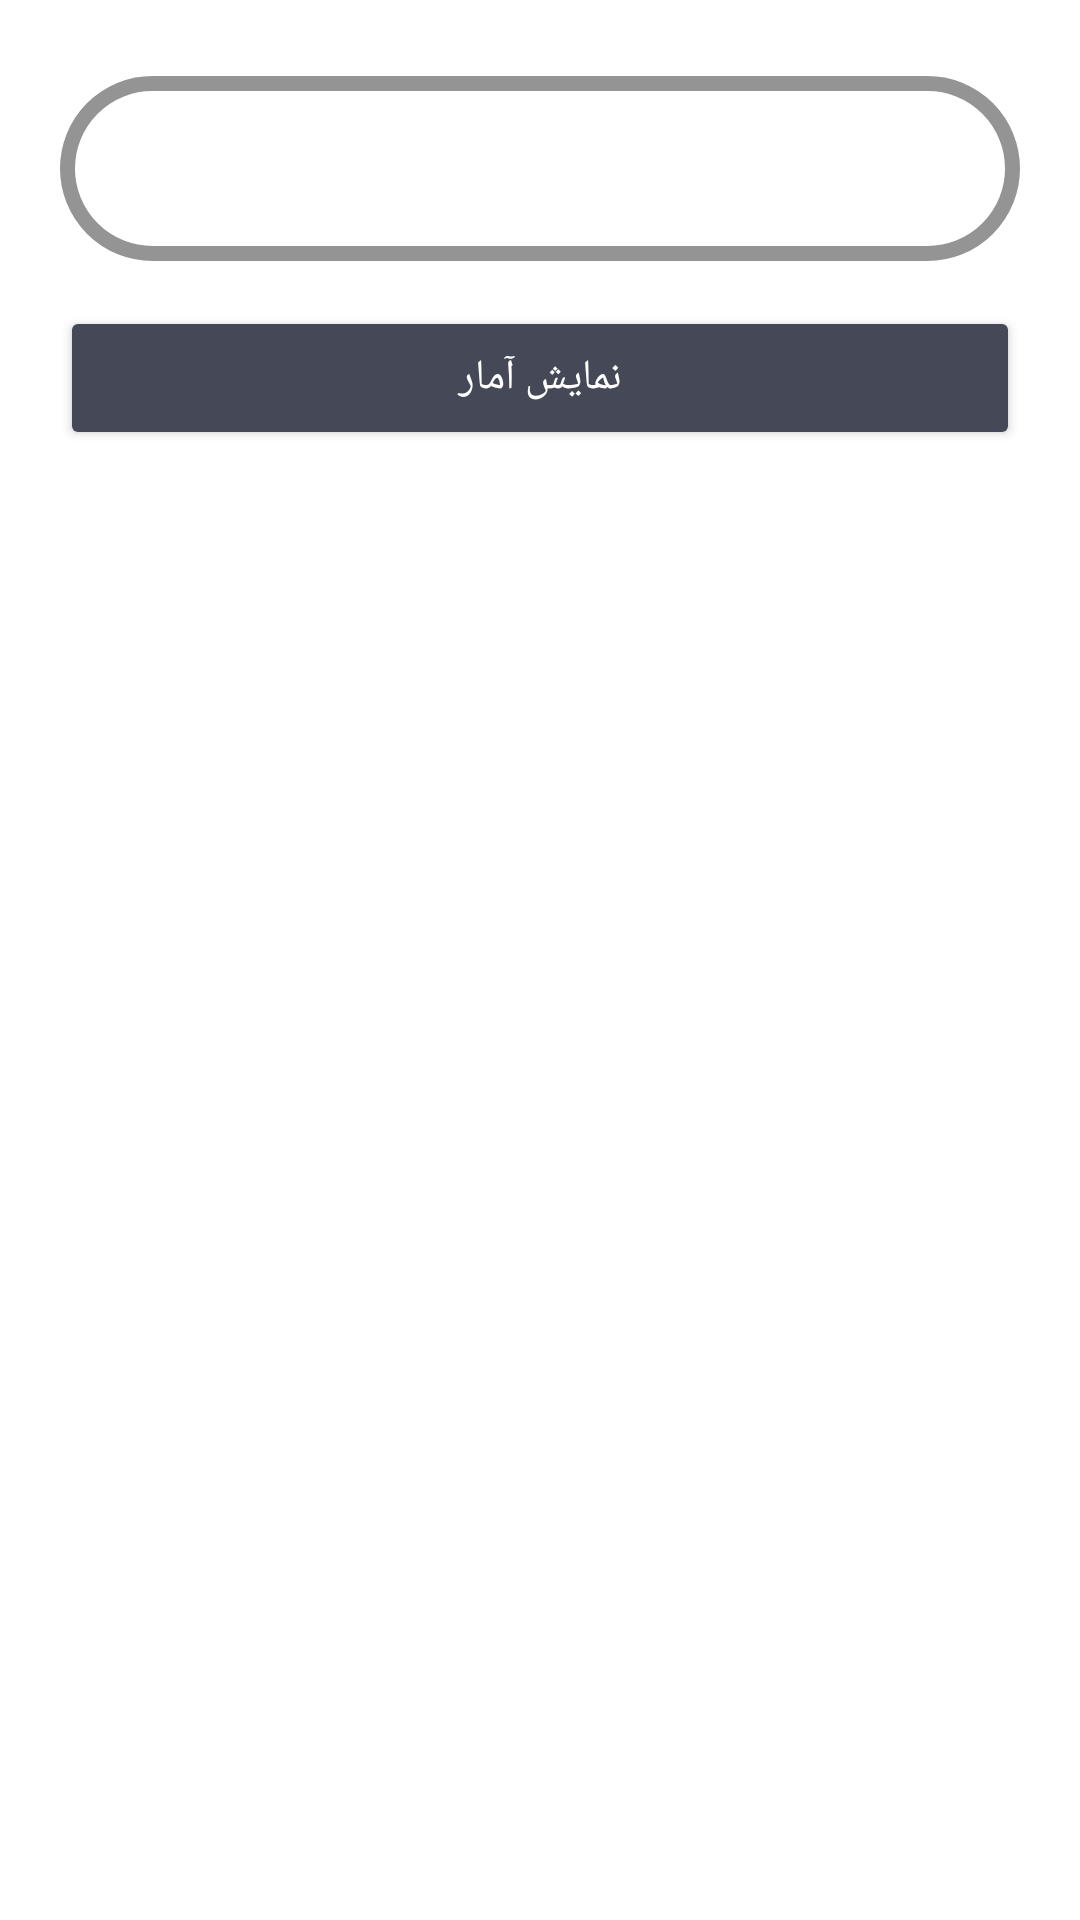

Produce the Android XML layout that renders to this screen, including the resource entries it uses.
<!-- AndroidManifest.xml: application theme Theme.LS1 -->
<!-- res/layout/fragment_statics.xml -->
<?xml version="1.0" encoding="utf-8"?>
<FrameLayout xmlns:android="http://schemas.android.com/apk/res/android"
    xmlns:tools="http://schemas.android.com/tools"
    android:layout_width="match_parent"
    android:layout_height="match_parent"
    xmlns:app="http://schemas.android.com/apk/res-auto"
    tools:context=".StaticsFragment">

    <LinearLayout
        android:layout_width="match_parent"
        android:layout_height="match_parent"
        android:orientation="vertical"
        tools:ignore="UselessParent"
        android:paddingLeft="20dp"
        android:paddingTop="20dp"
        android:paddingRight="20dp">

        <com.google.android.material.textfield.TextInputLayout
            android:id="@+id/static_Holder_txt"
            android:layout_width="match_parent"
            android:layout_height="67dp"
            style="@style/Widget.MaterialComponents.TextInputLayout.OutlinedBox"
            android:textColor="@color/white"
            android:textColorHighlight="@color/white"
            android:textColorHint="@color/white"
            app:boxCornerRadiusBottomEnd="50dp"
            app:boxCornerRadiusBottomStart="50dp"
            app:boxCornerRadiusTopEnd="50dp"
            app:boxCornerRadiusTopStart="50dp"
            app:boxStrokeColor="@color/white"
            app:boxStrokeErrorColor="@color/white"
            app:boxStrokeWidth="5dp"
            app:counterTextColor="@color/white"
            app:helperTextTextColor="@color/white"
            app:hintTextColor="@color/white">

            <com.google.android.material.textfield.TextInputEditText
                android:id="@+id/static_txt"
                android:layout_width="match_parent"
                android:layout_height="match_parent"
                android:hint="@string/short_link"
                android:inputType="text"
                android:lines="1"
                android:maxLines="1"
                android:textColor="@color/white"
                android:textColorHighlight="@color/white"
                android:textColorHint="@color/white"
                android:textColorLink="@color/white"
                android:textDirection="ltr"
                app:boxStrokeColor="@color/white"
                app:textInputLayoutFocusedRectEnabled="true" />

        </com.google.android.material.textfield.TextInputLayout>

        <LinearLayout
            android:layout_width="match_parent"
            android:layout_height="match_parent"
            android:orientation="vertical"
            android:paddingTop="15dp">

            <Button
                android:id="@+id/btn_show_statics"
                android:layout_width="match_parent"
                android:layout_height="wrap_content"
                android:backgroundTint="@color/main_background_tint"
                android:text="@string/show_statics"
                android:textColor="@color/white"
                android:textColorHighlight="@color/white"
                android:textColorHint="@color/white"
                android:textColorLink="@color/white" />

            <LinearLayout
                android:layout_width="match_parent"
                android:layout_height="100dp"
                android:orientation="vertical">

                <LinearLayout
                    android:layout_width="match_parent"
                    android:layout_height="0dp"
                    android:layout_weight="1"
                    android:orientation="horizontal">

                    <TextView
                        android:id="@+id/txt_staticsCount"
                        android:layout_width="125dp"
                        android:layout_height="match_parent"
                        android:gravity="center_horizontal|center_vertical"
                        android:text="@string/view_count"
                        android:textColor="@color/white"
                        android:textSize="18sp" />

                    <TextView
                        android:id="@+id/txt_show_staticsCount"
                        android:layout_width="match_parent"
                        android:layout_height="match_parent"
                        android:gravity="center_horizontal|center_vertical"
                        android:text="@string/zero"
                        android:textColor="@color/white"
                        android:textSize="18sp" />
                </LinearLayout>

            </LinearLayout>

            <LinearLayout
                android:layout_width="match_parent"
                android:layout_height="110dp"
                android:orientation="vertical">

                <LinearLayout
                    android:layout_width="match_parent"
                    android:layout_height="0dp"
                    android:layout_weight="1"
                    android:orientation="horizontal">

                    <TextView
                        android:id="@+id/txt_mainLink"
                        android:layout_width="125dp"
                        android:layout_height="match_parent"
                        android:gravity="center_horizontal|center_vertical"
                        android:text="@string/main_link"
                        android:textColor="@color/white"
                        android:textSize="18sp" />

                    <TextView
                        android:id="@+id/txt_show_mainLink"
                        android:layout_width="match_parent"
                        android:layout_height="match_parent"
                        android:gravity="center_horizontal|center_vertical"
                        android:text="\?"
                        android:textColor="@color/white"
                        android:textSize="18sp" />
                </LinearLayout>

            </LinearLayout>

            <LinearLayout
                android:layout_width="match_parent"
                android:layout_height="118dp"
                android:orientation="vertical">

                <LinearLayout
                    android:layout_width="match_parent"
                    android:layout_height="match_parent"
                    android:orientation="horizontal">

                    <TextView
                        android:id="@+id/txt_shortLink"
                        android:layout_width="125dp"
                        android:layout_height="match_parent"
                        android:gravity="center_horizontal|center_vertical"
                        android:text="@string/shortLink"
                        android:textColor="@color/white"
                        android:textSize="18sp" />

                    <TextView
                        android:id="@+id/txt_show_shortLink"
                        android:layout_width="match_parent"
                        android:layout_height="match_parent"
                        android:gravity="center_horizontal|center_vertical"
                        android:text="\?"
                        android:textColor="@color/white"
                        android:textSize="18sp" />
                </LinearLayout>
            </LinearLayout>

        </LinearLayout>

    </LinearLayout>
</FrameLayout>
<!-- resources referenced by this layout -->
<resources>
  <color name="main_background_tint">#444857</color>
  <color name="white">#FFFFFFFF</color>
  <string name="main_link">لینک اصلی</string>
  <string name="shortLink">لینک کوتاه</string>
  <string name="short_link">کد لینک شما</string>
  <string name="show_statics">نمایش آمار</string>
  <string name="view_count">تعداد بازدید</string>
  <string name="zero">0</string>
  <style name="Theme.LS1" parent="Theme.MaterialComponents.DayNight.DarkActionBar">
          
          <item name="colorPrimary">@color/purple_500</item>
          <item name="colorPrimaryVariant">@color/purple_700</item>
          <item name="colorOnPrimary">@color/white</item>
          
          <item name="colorSecondary">@color/teal_200</item>
          <item name="colorSecondaryVariant">@color/teal_700</item>
          <item name="colorOnSecondary">@color/black</item>
          
          <item name="android:statusBarColor" tools:targetApi="l">?attr/colorPrimaryVariant</item>
          
      </style>
  <color name="purple_500">#FF6200EE</color>
  <color name="purple_700">#FF3700B3</color>
  <color name="teal_200">#FF03DAC5</color>
  <color name="teal_700">#FF018786</color>
  <color name="black">#FF000000</color>
</resources>
